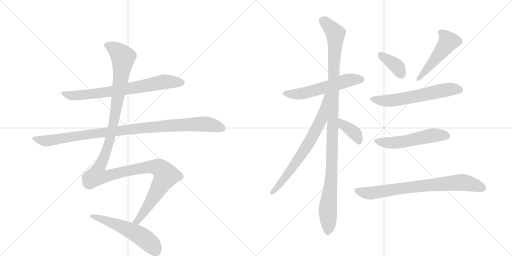
t = 0.00 s
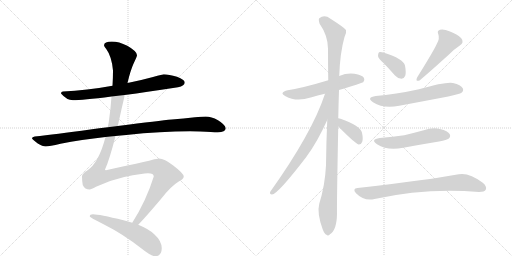
t = 2.15 s
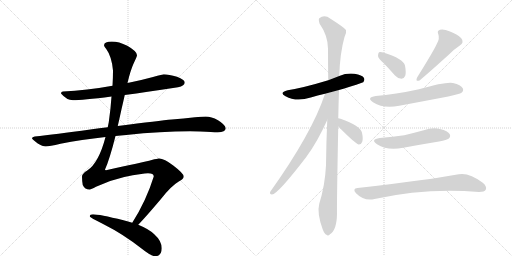
t = 4.30 s
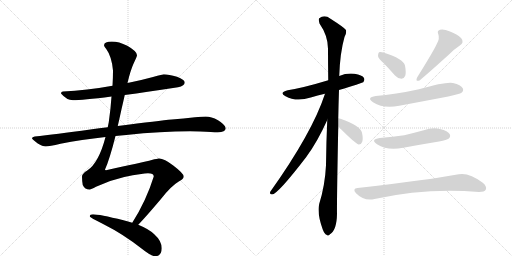
t = 6.45 s
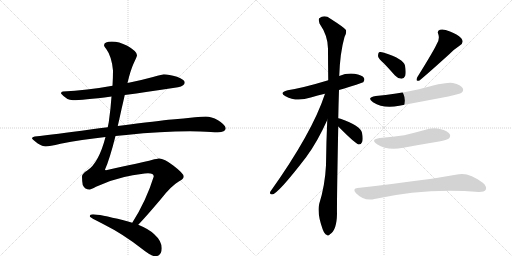
t = 8.60 s
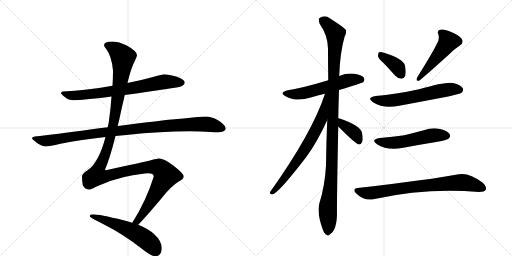
t = 10.74 s

The animated SVG that drew these frames (rendered in a browser with its animation timeline set to each time). Animation: 13 CSS @keyframes rules; one cycle of 10.74 s.

<svg version="1.1" viewBox="0 0 2048 1024" xmlns="http://www.w3.org/2000/svg">
  <g stroke="lightgray" stroke-dasharray="1,1" stroke-width="1" transform="scale(4, 4)">
    <line x1="0" y1="0" x2="256" y2="256"></line>
    <line x1="256" y1="0" x2="0" y2="256"></line>
    <line x1="128" y1="0" x2="128" y2="256"></line>
    <line x1="0" y1="128" x2="256" y2="128"></line>
    <line x1="256" y1="0" x2="512" y2="256"></line>
    <line x1="512" y1="0" x2="256" y2="256"></line>
    <line x1="384" y1="0" x2="384" y2="256"></line>
    <line x1="256" y1="128" x2="512" y2="128"></line>
  </g>
<g transform="scale(1, -1) translate(0, -850)">
   <style type="text/css">
    @keyframes keyframes0 {
      from {
       stroke: black;
       stroke-dashoffset: 735;
       stroke-width: 128;
       }
       71% {
       animation-timing-function: step-end;
       stroke: black;
       stroke-dashoffset: 0;
       stroke-width: 128;
       }
       to {
       stroke: black;
       stroke-width: 1024;
       }
       }
       #make-me-a-hanzi-animation-0 {
         animation: keyframes0 0.848145s both;
         animation-delay: 0.000000s;
         animation-timing-function: linear;
       }
    @keyframes keyframes1 {
      from {
       stroke: black;
       stroke-dashoffset: 1018;
       stroke-width: 128;
       }
       77% {
       animation-timing-function: step-end;
       stroke: black;
       stroke-dashoffset: 0;
       stroke-width: 128;
       }
       to {
       stroke: black;
       stroke-width: 1024;
       }
       }
       #make-me-a-hanzi-animation-1 {
         animation: keyframes1 1.078451s both;
         animation-delay: 0.848145s;
         animation-timing-function: linear;
       }
    @keyframes keyframes2 {
      from {
       stroke: black;
       stroke-dashoffset: 1347;
       stroke-width: 128;
       }
       81% {
       animation-timing-function: step-end;
       stroke: black;
       stroke-dashoffset: 0;
       stroke-width: 128;
       }
       to {
       stroke: black;
       stroke-width: 1024;
       }
       }
       #make-me-a-hanzi-animation-2 {
         animation: keyframes2 1.346191s both;
         animation-delay: 1.926595s;
         animation-timing-function: linear;
       }
    @keyframes keyframes3 {
      from {
       stroke: black;
       stroke-dashoffset: 553;
       stroke-width: 128;
       }
       64% {
       animation-timing-function: step-end;
       stroke: black;
       stroke-dashoffset: 0;
       stroke-width: 128;
       }
       to {
       stroke: black;
       stroke-width: 1024;
       }
       }
       #make-me-a-hanzi-animation-3 {
         animation: keyframes3 0.700033s both;
         animation-delay: 3.272786s;
         animation-timing-function: linear;
       }
    @keyframes keyframes4 {
      from {
       stroke: black;
       stroke-dashoffset: 568;
       stroke-width: 128;
       }
       65% {
       animation-timing-function: step-end;
       stroke: black;
       stroke-dashoffset: 0;
       stroke-width: 128;
       }
       to {
       stroke: black;
       stroke-width: 1024;
       }
       }
       #make-me-a-hanzi-animation-4 {
         animation: keyframes4 0.712240s both;
         animation-delay: 3.972819s;
         animation-timing-function: linear;
       }
    @keyframes keyframes5 {
      from {
       stroke: black;
       stroke-dashoffset: 1122;
       stroke-width: 128;
       }
       79% {
       animation-timing-function: step-end;
       stroke: black;
       stroke-dashoffset: 0;
       stroke-width: 128;
       }
       to {
       stroke: black;
       stroke-width: 1024;
       }
       }
       #make-me-a-hanzi-animation-5 {
         animation: keyframes5 1.163086s both;
         animation-delay: 4.685059s;
         animation-timing-function: linear;
       }
    @keyframes keyframes6 {
      from {
       stroke: black;
       stroke-dashoffset: 711;
       stroke-width: 128;
       }
       70% {
       animation-timing-function: step-end;
       stroke: black;
       stroke-dashoffset: 0;
       stroke-width: 128;
       }
       to {
       stroke: black;
       stroke-width: 1024;
       }
       }
       #make-me-a-hanzi-animation-6 {
         animation: keyframes6 0.828613s both;
         animation-delay: 5.848145s;
         animation-timing-function: linear;
       }
    @keyframes keyframes7 {
      from {
       stroke: black;
       stroke-dashoffset: 380;
       stroke-width: 128;
       }
       55% {
       animation-timing-function: step-end;
       stroke: black;
       stroke-dashoffset: 0;
       stroke-width: 128;
       }
       to {
       stroke: black;
       stroke-width: 1024;
       }
       }
       #make-me-a-hanzi-animation-7 {
         animation: keyframes7 0.559245s both;
         animation-delay: 6.676758s;
         animation-timing-function: linear;
       }
    @keyframes keyframes8 {
      from {
       stroke: black;
       stroke-dashoffset: 375;
       stroke-width: 128;
       }
       55% {
       animation-timing-function: step-end;
       stroke: black;
       stroke-dashoffset: 0;
       stroke-width: 128;
       }
       to {
       stroke: black;
       stroke-width: 1024;
       }
       }
       #make-me-a-hanzi-animation-8 {
         animation: keyframes8 0.555176s both;
         animation-delay: 7.236003s;
         animation-timing-function: linear;
       }
    @keyframes keyframes9 {
      from {
       stroke: black;
       stroke-dashoffset: 492;
       stroke-width: 128;
       }
       62% {
       animation-timing-function: step-end;
       stroke: black;
       stroke-dashoffset: 0;
       stroke-width: 128;
       }
       to {
       stroke: black;
       stroke-width: 1024;
       }
       }
       #make-me-a-hanzi-animation-9 {
         animation: keyframes9 0.650391s both;
         animation-delay: 7.791178s;
         animation-timing-function: linear;
       }
    @keyframes keyframes10 {
      from {
       stroke: black;
       stroke-dashoffset: 605;
       stroke-width: 128;
       }
       66% {
       animation-timing-function: step-end;
       stroke: black;
       stroke-dashoffset: 0;
       stroke-width: 128;
       }
       to {
       stroke: black;
       stroke-width: 1024;
       }
       }
       #make-me-a-hanzi-animation-10 {
         animation: keyframes10 0.742350s both;
         animation-delay: 8.441569s;
         animation-timing-function: linear;
       }
    @keyframes keyframes11 {
      from {
       stroke: black;
       stroke-dashoffset: 536;
       stroke-width: 128;
       }
       64% {
       animation-timing-function: step-end;
       stroke: black;
       stroke-dashoffset: 0;
       stroke-width: 128;
       }
       to {
       stroke: black;
       stroke-width: 1024;
       }
       }
       #make-me-a-hanzi-animation-11 {
         animation: keyframes11 0.686198s both;
         animation-delay: 9.183919s;
         animation-timing-function: linear;
       }
    @keyframes keyframes12 {
      from {
       stroke: black;
       stroke-dashoffset: 766;
       stroke-width: 128;
       }
       71% {
       animation-timing-function: step-end;
       stroke: black;
       stroke-dashoffset: 0;
       stroke-width: 128;
       }
       to {
       stroke: black;
       stroke-width: 1024;
       }
       }
       #make-me-a-hanzi-animation-12 {
         animation: keyframes12 0.873372s both;
         animation-delay: 9.870117s;
         animation-timing-function: linear;
       }
</style>
<path d="M 499 470 Q 587 482 712 501 Q 739 507 739 520 Q 739 531 708 543 Q 675 553 655 553 Q 652 553 612 542 Q 561 528 510 518 L 450 507 Q 346 488 252 484 Q 244 484 244 476 Q 267 449 292 449 Q 328 449 446 464 L 499 470 Z" fill="lightgray"></path> 
<path d="M 462 306 Q 482 308 505 310 Q 644 325 760 325 L 801 324 Q 850 321 871 321 Q 902 322 903 337 Q 900 352 872 369 Q 845 384 823 384 Q 807 384 780 381 Q 735 376 687 372 Q 640 368 471 346 L 431 341 Q 398 337 361 332 Q 219 312 139 304 Q 128 302 128 297 Q 128 293 151 276 Q 170 264 183 264 Q 197 264 242 275 Q 325 291 422 302 L 462 306 Z" fill="lightgray"></path> 
<path d="M 553 -49 Q 582 -19 643 53 Q 684 106 715 124 Q 735 135 735 144 Q 735 156 693 188 Q 657 216 636 216 Q 629 216 607 210 Q 572 201 424 169 Q 420 169 420 172 Q 438 211 462 306 L 471 346 Q 478 376 486 413 Q 493 443 499 470 L 510 518 Q 522 569 534 595 Q 548 625 548 629 Q 548 645 509 667 Q 476 684 447 684 Q 417 684 416 669 Q 416 665 425 654 Q 447 624 452 568 Q 452 540 450 507 L 446 464 Q 443 417 435 361 L 431 341 L 422 302 Q 395 198 349 168 Q 328 155 328 144 Q 328 128 331 110 Q 339 92 359 92 Q 364 92 384 103 Q 439 129 497 142 Q 572 157 592 157 Q 615 157 615 144 Q 585 47 529 -41 C 513 -67 533 -71 553 -49 Z" fill="lightgray"></path> 
<path d="M 372 -7 Q 359 -7 359 -15 Q 359 -20 416 -48 Q 492 -86 566 -144 Q 605 -175 620 -175 Q 647 -175 647 -143 Q 647 -114 617 -87 Q 597 -67 553 -49 L 529 -41 Q 513 -36 494 -31 Q 396 -7 372 -7 Z" fill="lightgray"></path> 
<path d="M 1356 490 Q 1446 517 1453 521 Q 1460 530 1456 538 Q 1449 550 1418 555 Q 1387 559 1357 546 L 1313 529 Q 1214 499 1151 489 Q 1114 480 1142 465 Q 1185 441 1243 460 Q 1270 469 1300 475 L 1356 490 Z" fill="lightgray"></path> 
<path d="M 1353 377 Q 1354 431 1356 490 L 1357 546 Q 1360 639 1378 702 Q 1387 717 1384 730 Q 1377 740 1322 775 Q 1298 793 1277 777 Q 1273 773 1278 756 Q 1312 707 1312 655 Q 1312 597 1313 529 L 1309 370 Q 1305 283 1304 189 Q 1300 108 1277 35 Q 1267 -2 1291 -68 Q 1298 -86 1306 -89 Q 1312 -96 1320 -87 Q 1347 -71 1348 -5 Q 1347 37 1353 344 L 1353 377 Z" fill="lightgray"></path> 
<path d="M 1300 475 Q 1249 319 1081 83 Q 1077 73 1088 72 Q 1110 72 1225 222 Q 1270 283 1309 370 C 1372 508 1310 503 1300 475 Z" fill="lightgray"></path> 
<path d="M 1353 344 Q 1422 275 1434 272 L 1436 272 Q 1445 272 1449 283 Q 1453 295 1448 319 Q 1442 347 1362 375 Q 1358 376 1353 377 C 1324 383 1332 365 1353 344 Z" fill="lightgray"></path> 
<path d="M 1537 595 Q 1558 573 1580 548 Q 1592 535 1606 535 Q 1616 535 1621 547 Q 1625 560 1620 588 Q 1613 615 1536 639 Q 1523 643 1516 641 Q 1512 637 1512 626 Q 1513 616 1537 595 Z" fill="lightgray"></path> 
<path d="M 1747 674 Q 1735 647 1669 541 Q 1660 522 1678 528 Q 1712 556 1797 633 Q 1815 652 1838 667 Q 1859 680 1845 697 Q 1829 713 1800 724 Q 1773 736 1760 731 Q 1747 727 1753 714 Q 1760 695 1747 674 Z" fill="lightgray"></path> 
<path d="M 1503 466 Q 1464 460 1492 441 Q 1534 414 1597 427 Q 1693 445 1793 464 Q 1839 474 1846 479 Q 1856 488 1851 497 Q 1844 510 1812 518 Q 1785 524 1676 493 Q 1580 472 1503 466 Z" fill="lightgray"></path> 
<path d="M 1519 298 Q 1480 292 1508 273 Q 1550 246 1613 259 Q 1683 272 1756 284 Q 1789 291 1794 295 Q 1804 304 1799 313 Q 1792 326 1760 334 Q 1729 341 1695 329 Q 1658 319 1617 309 Q 1572 302 1519 298 Z" fill="lightgray"></path> 
<path d="M 1430 98 Q 1408 95 1424 77 Q 1457 44 1498 54 Q 1706 100 1916 82 Q 1938 82 1943 91 Q 1949 104 1931 119 Q 1876 161 1835 153 Q 1727 132 1430 98 Z" fill="lightgray"></path> 
      <clipPath id="make-me-a-hanzi-clip-0">
      <path d="M 499 470 Q 587 482 712 501 Q 739 507 739 520 Q 739 531 708 543 Q 675 553 655 553 Q 652 553 612 542 Q 561 528 510 518 L 450 507 Q 346 488 252 484 Q 244 484 244 476 Q 267 449 292 449 Q 328 449 446 464 L 499 470 Z" fill="lightgray"></path>
      </clipPath>
      <path clip-path="url(#make-me-a-hanzi-clip-0)" d="M 254 474 L 280 468 L 355 472 L 528 497 L 658 523 L 728 520 " fill="none" id="make-me-a-hanzi-animation-0" stroke-dasharray="607 1214" stroke-linecap="round"></path>

      <clipPath id="make-me-a-hanzi-clip-1">
      <path d="M 462 306 Q 482 308 505 310 Q 644 325 760 325 L 801 324 Q 850 321 871 321 Q 902 322 903 337 Q 900 352 872 369 Q 845 384 823 384 Q 807 384 780 381 Q 735 376 687 372 Q 640 368 471 346 L 431 341 Q 398 337 361 332 Q 219 312 139 304 Q 128 302 128 297 Q 128 293 151 276 Q 170 264 183 264 Q 197 264 242 275 Q 325 291 422 302 L 462 306 Z" fill="lightgray"></path>
      </clipPath>
      <path clip-path="url(#make-me-a-hanzi-clip-1)" d="M 136 297 L 165 288 L 195 287 L 485 330 L 744 352 L 833 353 L 891 338 " fill="none" id="make-me-a-hanzi-animation-1" stroke-dasharray="890 1780" stroke-linecap="round"></path>

      <clipPath id="make-me-a-hanzi-clip-2">
      <path d="M 553 -49 Q 582 -19 643 53 Q 684 106 715 124 Q 735 135 735 144 Q 735 156 693 188 Q 657 216 636 216 Q 629 216 607 210 Q 572 201 424 169 Q 420 169 420 172 Q 438 211 462 306 L 471 346 Q 478 376 486 413 Q 493 443 499 470 L 510 518 Q 522 569 534 595 Q 548 625 548 629 Q 548 645 509 667 Q 476 684 447 684 Q 417 684 416 669 Q 416 665 425 654 Q 447 624 452 568 Q 452 540 450 507 L 446 464 Q 443 417 435 361 L 431 341 L 422 302 Q 395 198 349 168 Q 328 155 328 144 Q 328 128 331 110 Q 339 92 359 92 Q 364 92 384 103 Q 439 129 497 142 Q 572 157 592 157 Q 615 157 615 144 Q 585 47 529 -41 C 513 -67 533 -71 553 -49 Z" fill="lightgray"></path>
      </clipPath>
      <path clip-path="url(#make-me-a-hanzi-clip-2)" d="M 426 670 L 463 651 L 492 621 L 479 506 L 442 300 L 415 218 L 392 170 L 390 147 L 425 145 L 593 182 L 636 179 L 664 148 L 569 -9 L 549 -34 L 537 -37 " fill="none" id="make-me-a-hanzi-animation-2" stroke-dasharray="1219 2438" stroke-linecap="round"></path>

      <clipPath id="make-me-a-hanzi-clip-3">
      <path d="M 372 -7 Q 359 -7 359 -15 Q 359 -20 416 -48 Q 492 -86 566 -144 Q 605 -175 620 -175 Q 647 -175 647 -143 Q 647 -114 617 -87 Q 597 -67 553 -49 L 529 -41 Q 513 -36 494 -31 Q 396 -7 372 -7 Z" fill="lightgray"></path>
      </clipPath>
      <path clip-path="url(#make-me-a-hanzi-clip-3)" d="M 366 -12 L 477 -51 L 547 -85 L 605 -128 L 622 -152 " fill="none" id="make-me-a-hanzi-animation-3" stroke-dasharray="425 850" stroke-linecap="round"></path>

      <clipPath id="make-me-a-hanzi-clip-4">
      <path d="M 1356 490 Q 1446 517 1453 521 Q 1460 530 1456 538 Q 1449 550 1418 555 Q 1387 559 1357 546 L 1313 529 Q 1214 499 1151 489 Q 1114 480 1142 465 Q 1185 441 1243 460 Q 1270 469 1300 475 L 1356 490 Z" fill="lightgray"></path>
      </clipPath>
      <path clip-path="url(#make-me-a-hanzi-clip-4)" d="M 1143 478 L 1166 473 L 1214 477 L 1397 530 L 1447 529 " fill="none" id="make-me-a-hanzi-animation-4" stroke-dasharray="440 880" stroke-linecap="round"></path>

      <clipPath id="make-me-a-hanzi-clip-5">
      <path d="M 1353 377 Q 1354 431 1356 490 L 1357 546 Q 1360 639 1378 702 Q 1387 717 1384 730 Q 1377 740 1322 775 Q 1298 793 1277 777 Q 1273 773 1278 756 Q 1312 707 1312 655 Q 1312 597 1313 529 L 1309 370 Q 1305 283 1304 189 Q 1300 108 1277 35 Q 1267 -2 1291 -68 Q 1298 -86 1306 -89 Q 1312 -96 1320 -87 Q 1347 -71 1348 -5 Q 1347 37 1353 344 L 1353 377 Z" fill="lightgray"></path>
      </clipPath>
      <path clip-path="url(#make-me-a-hanzi-clip-5)" d="M 1289 770 L 1332 729 L 1342 705 L 1329 208 L 1311 23 L 1311 -75 " fill="none" id="make-me-a-hanzi-animation-5" stroke-dasharray="994 1988" stroke-linecap="round"></path>

      <clipPath id="make-me-a-hanzi-clip-6">
      <path d="M 1300 475 Q 1249 319 1081 83 Q 1077 73 1088 72 Q 1110 72 1225 222 Q 1270 283 1309 370 C 1372 508 1310 503 1300 475 Z" fill="lightgray"></path>
      </clipPath>
      <path clip-path="url(#make-me-a-hanzi-clip-6)" d="M 1307 471 L 1285 372 L 1248 301 L 1172 180 L 1088 80 " fill="none" id="make-me-a-hanzi-animation-6" stroke-dasharray="583 1166" stroke-linecap="round"></path>

      <clipPath id="make-me-a-hanzi-clip-7">
      <path d="M 1353 344 Q 1422 275 1434 272 L 1436 272 Q 1445 272 1449 283 Q 1453 295 1448 319 Q 1442 347 1362 375 Q 1358 376 1353 377 C 1324 383 1332 365 1353 344 Z" fill="lightgray"></path>
      </clipPath>
      <path clip-path="url(#make-me-a-hanzi-clip-7)" d="M 1357 372 L 1374 347 L 1417 319 L 1435 280 " fill="none" id="make-me-a-hanzi-animation-7" stroke-dasharray="252 504" stroke-linecap="round"></path>

      <clipPath id="make-me-a-hanzi-clip-8">
      <path d="M 1537 595 Q 1558 573 1580 548 Q 1592 535 1606 535 Q 1616 535 1621 547 Q 1625 560 1620 588 Q 1613 615 1536 639 Q 1523 643 1516 641 Q 1512 637 1512 626 Q 1513 616 1537 595 Z" fill="lightgray"></path>
      </clipPath>
      <path clip-path="url(#make-me-a-hanzi-clip-8)" d="M 1521 632 L 1581 590 L 1605 551 " fill="none" id="make-me-a-hanzi-animation-8" stroke-dasharray="247 494" stroke-linecap="round"></path>

      <clipPath id="make-me-a-hanzi-clip-9">
      <path d="M 1747 674 Q 1735 647 1669 541 Q 1660 522 1678 528 Q 1712 556 1797 633 Q 1815 652 1838 667 Q 1859 680 1845 697 Q 1829 713 1800 724 Q 1773 736 1760 731 Q 1747 727 1753 714 Q 1760 695 1747 674 Z" fill="lightgray"></path>
      </clipPath>
      <path clip-path="url(#make-me-a-hanzi-clip-9)" d="M 1762 720 L 1783 703 L 1793 684 L 1769 647 L 1677 537 " fill="none" id="make-me-a-hanzi-animation-9" stroke-dasharray="364 728" stroke-linecap="round"></path>

      <clipPath id="make-me-a-hanzi-clip-10">
      <path d="M 1503 466 Q 1464 460 1492 441 Q 1534 414 1597 427 Q 1693 445 1793 464 Q 1839 474 1846 479 Q 1856 488 1851 497 Q 1844 510 1812 518 Q 1785 524 1676 493 Q 1580 472 1503 466 Z" fill="lightgray"></path>
      </clipPath>
      <path clip-path="url(#make-me-a-hanzi-clip-10)" d="M 1495 455 L 1518 448 L 1569 448 L 1793 492 L 1839 491 " fill="none" id="make-me-a-hanzi-animation-10" stroke-dasharray="477 954" stroke-linecap="round"></path>

      <clipPath id="make-me-a-hanzi-clip-11">
      <path d="M 1519 298 Q 1480 292 1508 273 Q 1550 246 1613 259 Q 1683 272 1756 284 Q 1789 291 1794 295 Q 1804 304 1799 313 Q 1792 326 1760 334 Q 1729 341 1695 329 Q 1658 319 1617 309 Q 1572 302 1519 298 Z" fill="lightgray"></path>
      </clipPath>
      <path clip-path="url(#make-me-a-hanzi-clip-11)" d="M 1511 287 L 1534 280 L 1585 279 L 1720 307 L 1787 307 " fill="none" id="make-me-a-hanzi-animation-11" stroke-dasharray="408 816" stroke-linecap="round"></path>

      <clipPath id="make-me-a-hanzi-clip-12">
      <path d="M 1430 98 Q 1408 95 1424 77 Q 1457 44 1498 54 Q 1706 100 1916 82 Q 1938 82 1943 91 Q 1949 104 1931 119 Q 1876 161 1835 153 Q 1727 132 1430 98 Z" fill="lightgray"></path>
      </clipPath>
      <path clip-path="url(#make-me-a-hanzi-clip-12)" d="M 1428 87 L 1476 77 L 1588 95 L 1837 120 L 1869 118 L 1931 98 " fill="none" id="make-me-a-hanzi-animation-12" stroke-dasharray="638 1276" stroke-linecap="round"></path>

</g>
</svg>
